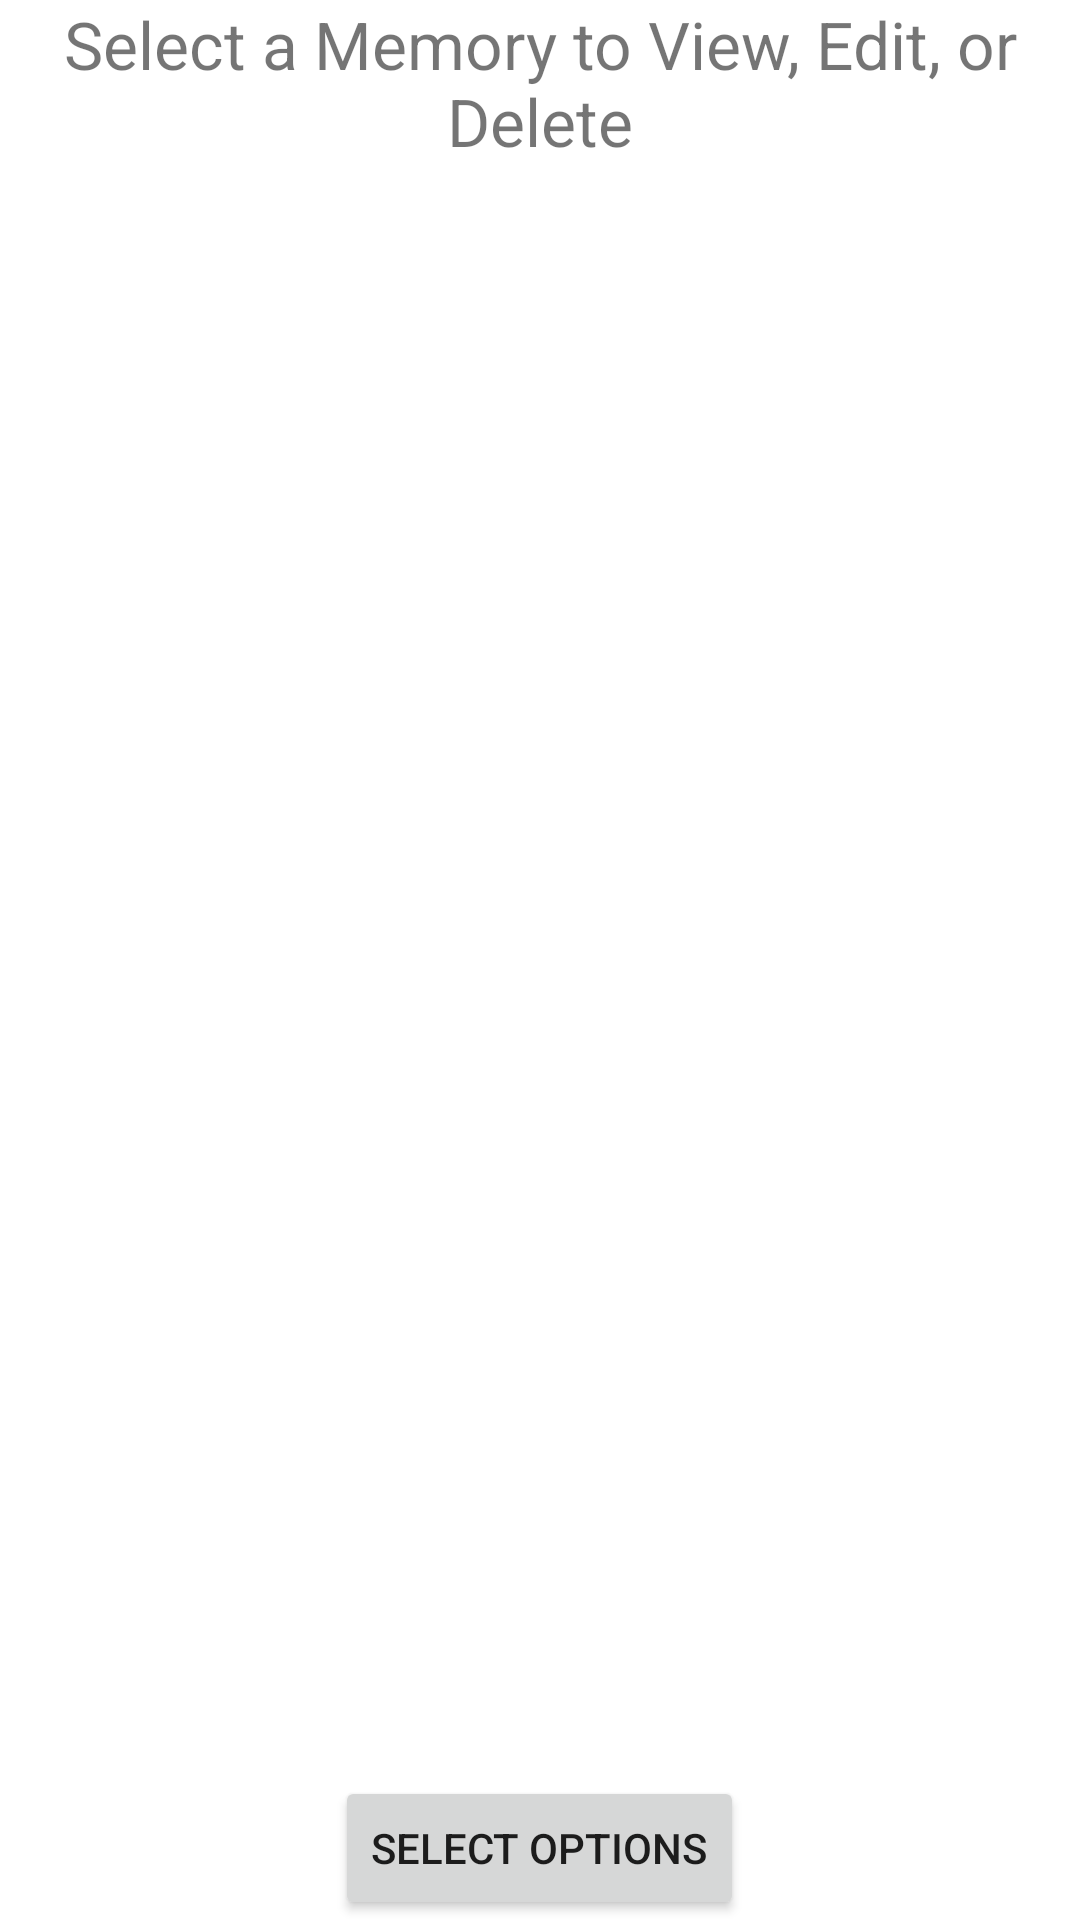

Produce the Android XML layout that renders to this screen, including the resource entries it uses.
<!-- AndroidManifest.xml: application theme Theme.MyMemoryBox -->
<!-- res/layout/activity_view_all_memories.xml -->
<?xml version="1.0" encoding="utf-8"?>
<androidx.appcompat.widget.LinearLayoutCompat xmlns:android="http://schemas.android.com/apk/res/android"
    xmlns:app="http://schemas.android.com/apk/res-auto"
    xmlns:tools="http://schemas.android.com/tools"
    android:layout_width="match_parent"
    android:layout_height="match_parent"
    android:orientation="vertical"
    tools:context=".ViewAllMemoriesActivity">

    <TextView
        android:layout_width="wrap_content"
        android:layout_height="wrap_content"
        android:layout_gravity="center"
        android:gravity="center"
        android:layout_marginBottom="@dimen/margin"
        android:text="Select a Memory to View, Edit, or Delete"
        android:textSize="22sp"
        />


    <ListView
        android:id="@+id/allMemoriesListView"
        android:layout_width="match_parent"
        android:layout_height="wrap_content"
        android:layout_weight="1"
        />
    <Button
        android:layout_width="wrap_content"
        android:layout_height="wrap_content"
        android:text="Select Options"
        android:layout_gravity="center"
        android:onClick="goToSelectOptions"
        android:layout_marginTop="@dimen/margin"
        android:layout_marginBottom="@dimen/marginFromTop"/>

</androidx.appcompat.widget.LinearLayoutCompat>
<!-- resources referenced by this layout -->
<resources>
  <style name="Theme.MyMemoryBox" parent="Theme.MaterialComponents.DayNight.DarkActionBar">
          
          <item name="colorPrimary">@color/purple_500</item>
          <item name="colorPrimaryVariant">@color/purple_700</item>
          <item name="colorOnPrimary">@color/white</item>
          
          <item name="colorSecondary">@color/teal_200</item>
          <item name="colorSecondaryVariant">@color/teal_700</item>
          <item name="colorOnSecondary">@color/black</item>
          
          <item name="android:statusBarColor" tools:targetApi="l">?attr/colorPrimaryVariant</item>
          
      </style>
  <color name="purple_500">#FF6200EE</color>
  <color name="purple_700">#FF3700B3</color>
  <color name="white">#FFFFFFFF</color>
  <color name="teal_200">#FF03DAC5</color>
  <color name="teal_700">#FF018786</color>
  <color name="black">#FF000000</color>
</resources>
